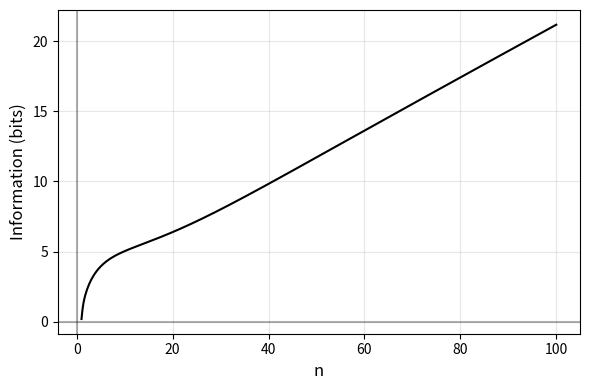

The script that saved this image:
import numpy as np
import matplotlib.pyplot as plt
from scipy.stats import norm

# Function to compute the updated value for a given n
def compute_value(n):
    # MLE parameters
    mu = 1 / n
    sigma_squared = 1 / n - 1 / n**2
    if sigma_squared <= 0:
        return np.nan  # Avoid invalid values for sigma_squared

    sigma = np.sqrt(sigma_squared)
    
    # CDF values
    cdf_0_1 = norm.cdf(0.5, loc=mu, scale=sigma)
    cdf_neg_0_1 = norm.cdf(-0.5, loc=mu, scale=sigma)
    cdf_1_1 = norm.cdf(1.5, loc=mu, scale=sigma)
    cdf_0_9 = norm.cdf(0.5, loc=mu, scale=sigma)
    
    # Compute the terms
    term1 = cdf_0_1 - cdf_neg_0_1
    term2 = cdf_1_1 - cdf_0_9
    
    if term1 <= 0 or term2 <= 0:
        return np.nan  # Avoid taking log of non-positive values

    # Final computation with log base 2
    result = -(n - 1) * np.log2(term1) - np.log2(term2)
    return result

# Range of n values (slightly above 1 to 10)
n_values = np.linspace(1.001, 100, 500)
results = [compute_value(n) for n in n_values]

# Plot the result
plt.figure(figsize=(6, 4))
plt.plot(n_values, results, label="Function Value", color="black")
plt.xlabel("n",fontsize=12)
plt.ylabel("Information (bits)",fontsize=12)

# Add some styling
plt.axhline(y=0, color='k', linestyle='-', alpha=0.3)
plt.axvline(x=0, color='k', linestyle='-', alpha=0.3)

# Increase tick label size
plt.tick_params(axis='both', which='major', labelsize=10)
plt.grid(alpha=0.3)
plt.tight_layout()  # Adjust layout to prevent label clipping
plt.savefig('outliercasecodelength.svg', bbox_inches='tight')
plt.show()
